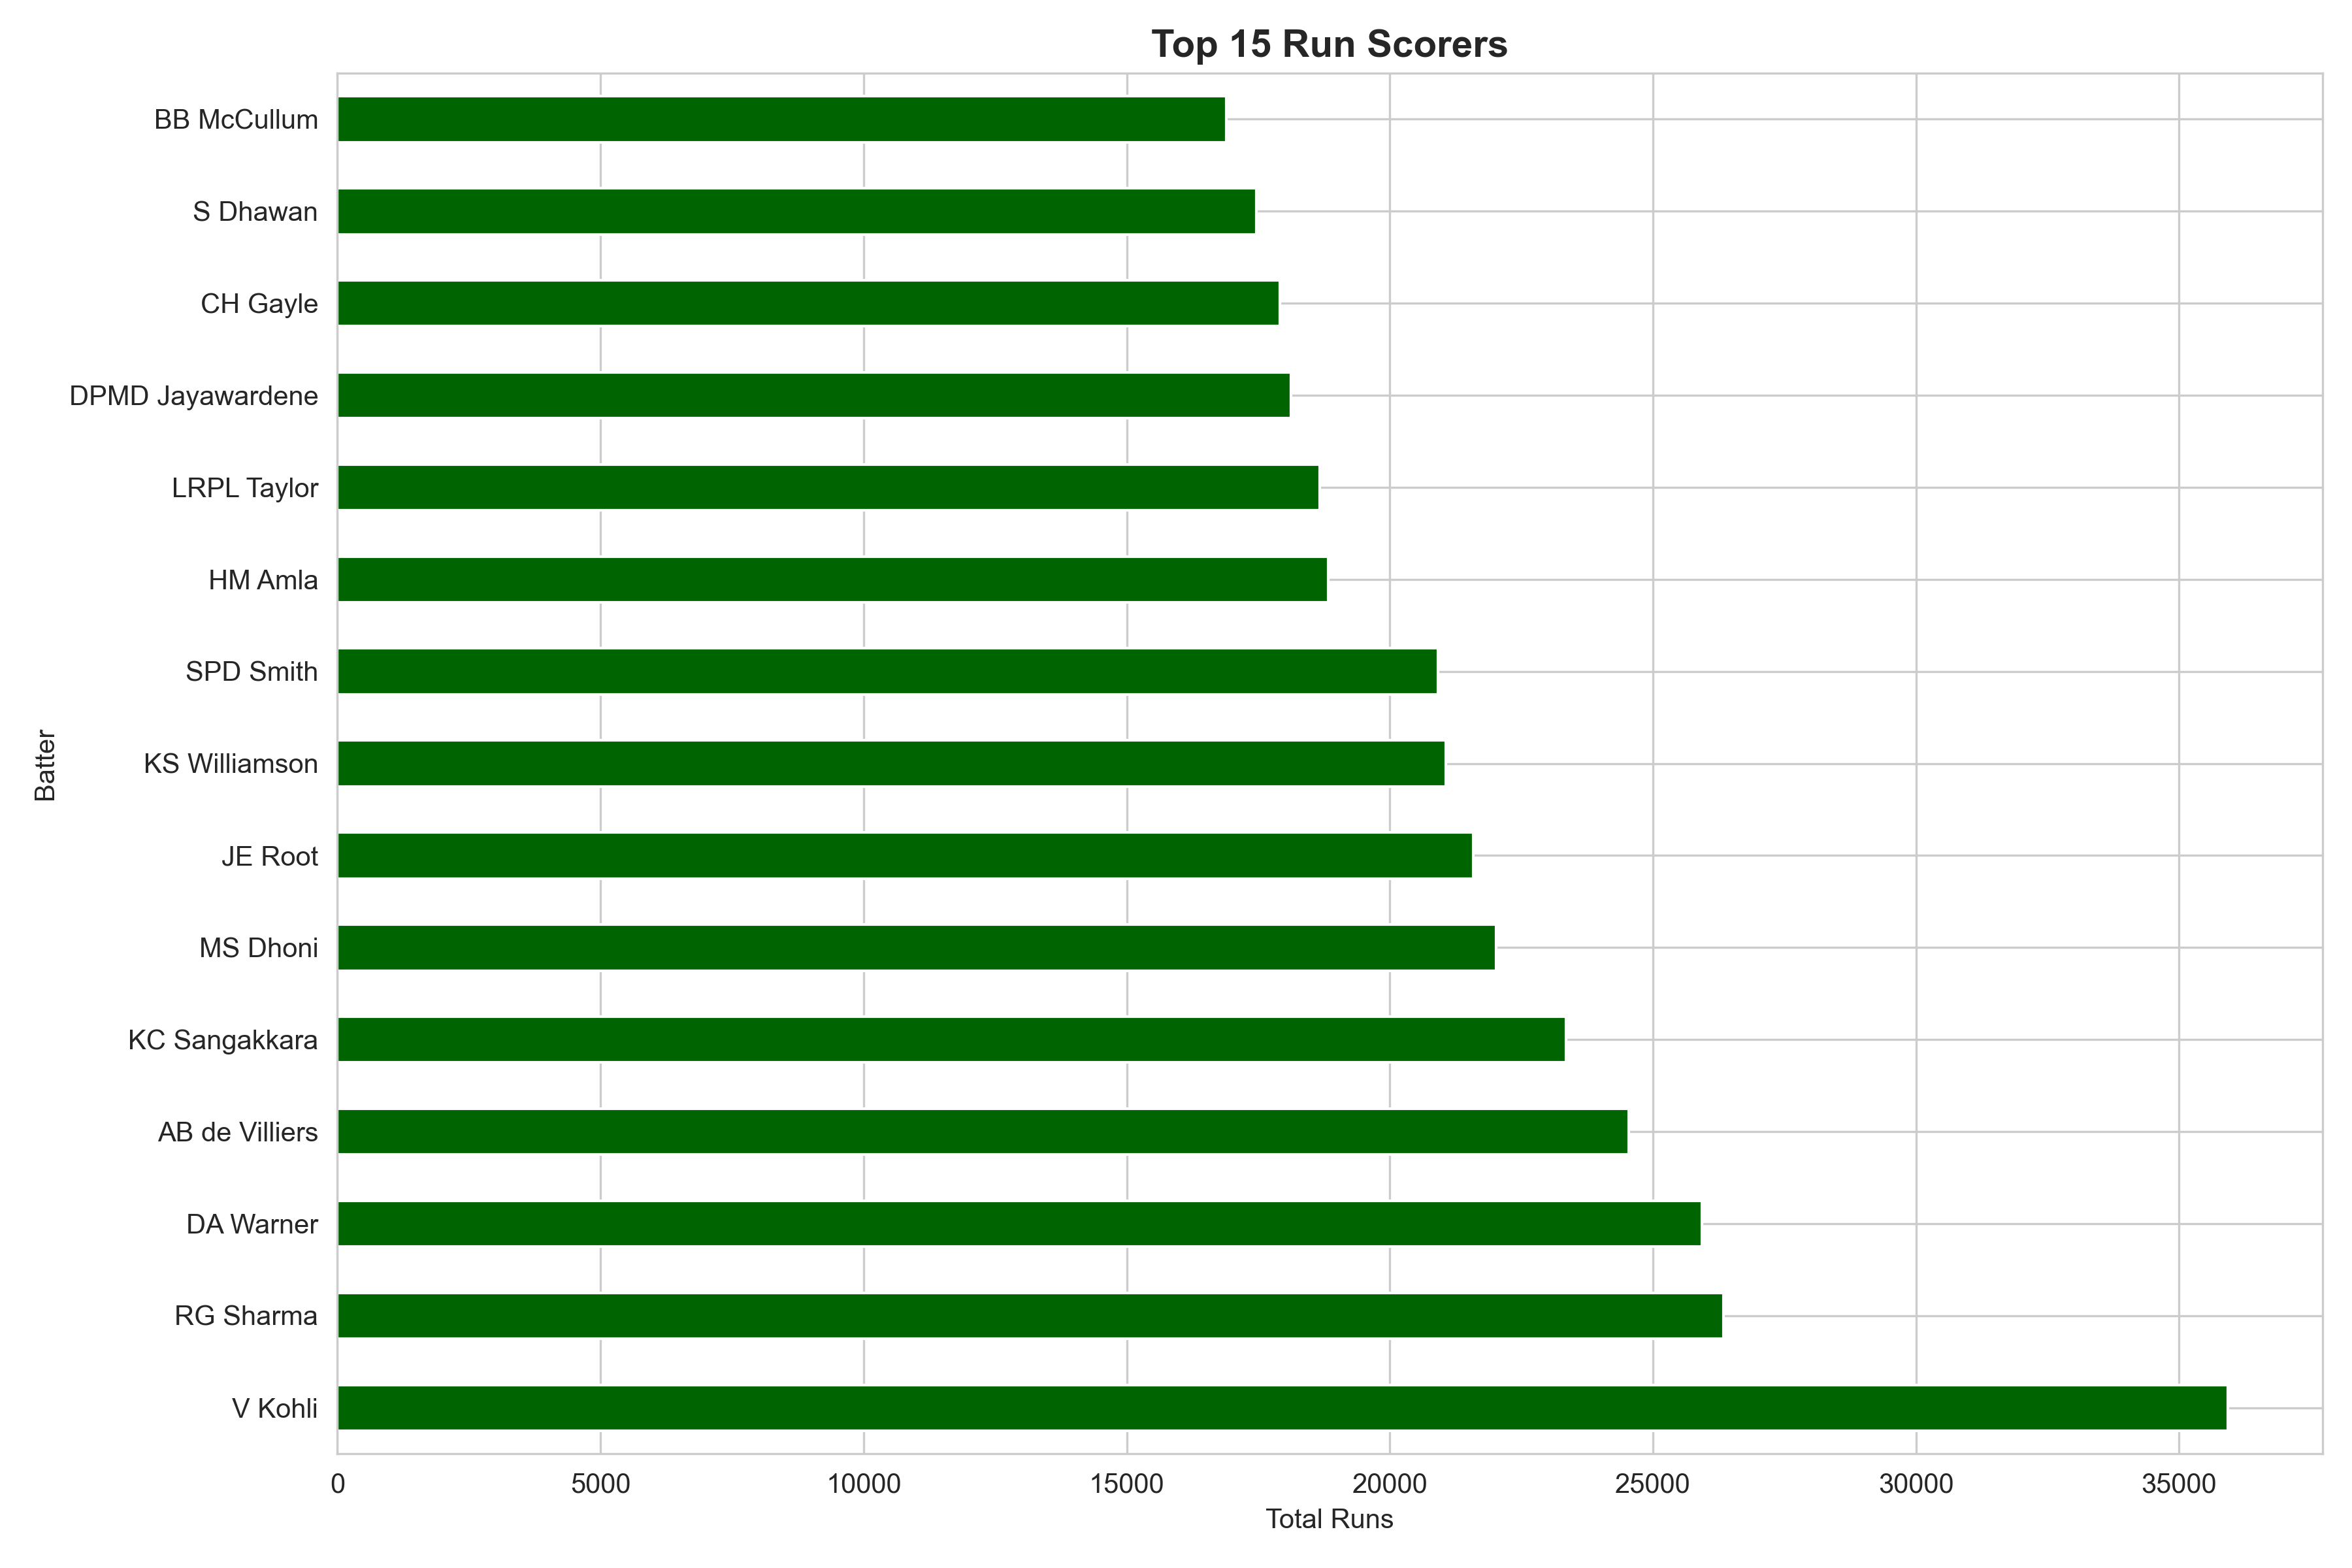

The file beside this chart, header and first rows:
batter, total_runs, avg_runs, innings, balls, fours, sixes, avg_sr
V Kohli, 35929, 41.25, 871, 41727, 3466, 591, 87.86
RG Sharma, 26339, 33.38, 789, 28037, 2501, 925, 91.99
DA Warner, 25936, 38.2, 679, 27255, 2820, 571, 95.41
AB de Villiers, 24535, 38.46, 638, 29278, 2326, 576, 94.9
KC Sangakkara, 23349, 41.11, 568, 33067, 2429, 166, 73.8
MS Dhoni, 22018, 29.71, 741, 25541, 1799, 599, 97.68
JE Root, 21580, 43.86, 492, 32619, 2133, 110, 65.11
KS Williamson, 21069, 40.91, 515, 30577, 2119, 210, 76.04
SPD Smith, 20916, 38.38, 545, 29958, 2074, 257, 82.73
HM Amla, 18829, 42.41, 444, 28736, 2151, 110, 67.42
LRPL Taylor, 18669, 34.07, 548, 25384, 1793, 305, 77.4
DPMD Jayawardene, 18116, 33.61, 539, 25984, 1859, 166, 72.36
CH Gayle, 17905, 33.47, 535, 18758, 1791, 870, 93.23
S Dhawan, 17469, 34.39, 508, 17811, 2096, 290, 93.01
BB McCullum, 16895, 30.06, 562, 18882, 1768, 533, 93.04
JC Buttler, 16801, 31.76, 529, 16005, 1578, 594, 103.3
TM Dilshan, 16558, 33.72, 491, 19654, 1911, 126, 81.27
F du Plessis, 16045, 35.11, 457, 20159, 1601, 314, 87.36
Q de Kock, 15911, 35.12, 453, 16208, 1765, 388, 95.02
AD Mathews, 15786, 31.26, 505, 25439, 1406, 247, 71.45
AN Cook, 15737, 40.77, 386, 30911, 1818, 21, 51.6
JH Kallis, 15736, 38.19, 412, 24557, 1584, 187, 66.13
MJ Clarke, 15431, 37.55, 411, 23751, 1499, 87, 61.94
SR Watson, 15400, 31.05, 496, 17643, 1600, 480, 91.62
SR Tendulkar, 15192, 42.08, 361, 21563, 1865, 119, 71.4
KP Pietersen, 15032, 38.74, 388, 19880, 1633, 240, 77.25
V Sehwag, 14775, 35.26, 419, 14750, 1981, 291, 97.46
GC Smith, 14487, 38.43, 377, 20557, 1746, 87, 67.66
Mushfiqur Rahim, 14447, 30.1, 480, 22617, 1383, 162, 65.3
Babar Azam, 14400, 40.91, 352, 18076, 1497, 162, 79.27
Tamim Iqbal, 14291, 34.35, 416, 19981, 1651, 182, 69.93
MEK Hussey, 14224, 36.57, 389, 20464, 1297, 203, 78.75
KL Rahul, 14172, 35.97, 394, 16314, 1323, 396, 93.73
Shakib Al Hasan, 14171, 28.74, 493, 17787, 1464, 151, 79.21
RT Ponting, 14121, 38.16, 370, 20379, 1464, 139, 63.88
AJ Finch, 13988, 31.29, 447, 13330, 1358, 440, 98.27
G Gambhir, 13849, 33.78, 410, 17670, 1585, 96, 81.03
MJ Guptill, 13684, 32.05, 427, 16976, 1407, 400, 82.8
SK Raina, 13438, 27.71, 485, 12981, 1219, 385, 97.38
AM Rahane, 13380, 30.97, 432, 18526, 1416, 197, 76.69
IR Bell, 13077, 36.43, 359, 22254, 1436, 77, 58.63
JM Bairstow, 13054, 32.88, 397, 16352, 1459, 290, 83.63
GJ Maxwell, 12695, 25.39, 500, 9435, 1111, 594, 117.3
Younis Khan, 12343, 36.52, 338, 20565, 1143, 101, 56.72
Yuvraj Singh, 12292, 28.19, 436, 13736, 1227, 374, 87.68
Mohammad Hafeez, 12177, 29.48, 413, 16224, 1308, 208, 71.02
BA Stokes, 12140, 31.45, 386, 16846, 1226, 308, 76.96
EJG Morgan, 11820, 27.3, 433, 12341, 997, 393, 90.83
R Dravid, 11780, 34.34, 343, 20828, 1338, 60, 64.71
BKG Mendis, 11007, 31.45, 350, 14625, 1188, 205, 74.29
LD Chandimal, 10959, 30.61, 358, 18647, 998, 106, 61.74
JP Duminy, 10940, 27.77, 394, 13760, 855, 227, 85.16
Misbah-ul-Haq, 10742, 36.05, 298, 18726, 868, 189, 64.96
TWM Latham, 10630, 32.91, 323, 17921, 1071, 85, 57.96
TM Head, 10549, 34.47, 306, 11223, 1169, 273, 99.55
RA Jadeja, 10519, 21.38, 492, 13575, 870, 264, 96.84
SE Marsh, 10433, 34.66, 301, 12866, 1036, 216, 83.4
DA Miller, 10433, 25.45, 410, 8862, 738, 420, 111.2
Mahmudullah, 10254, 25.7, 399, 14210, 897, 194, 75.48
S Chanderpaul, 10167, 38.37, 265, 19582, 938, 66, 56.89
... 1,450 more rows
